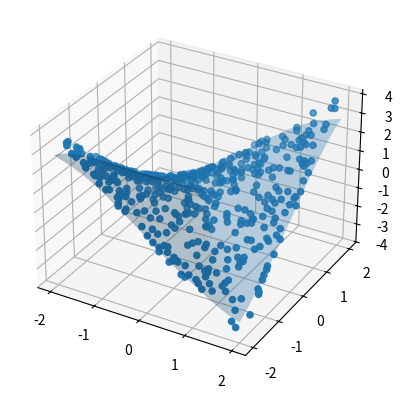

Write the Python code that produced this figure.
# -*- coding: utf-8 -*-
"""
Created on Tue Jun  9 11:04:26 2020

@author: 1052668570
Scratch:
    Linear Regression using ANN
"""

import numpy as np
import matplotlib.pyplot as plt
from mpl_toolkits.mplot3d import Axes3D


# Generate and plot the data
N = 500
X = np.random.random((N, 2)) * 4 - 2  # in between (-2, +2)
y = X[:, 0] * X[:, 1]  # makes a saddle shape


# Plot
# fig = plt.figure()
# ax = fig.add_subplot(111, projection='3d')
# ax.scatter(X[:, 0], X[:, 1], y)
# plt.show()

# =============================================================================
# # Setting up the model [ANN for regression]
# =============================================================================
D = 2  # Features
M = 100  # hidden units
train_losses = []
learning_rate = 0.0001
epochs = 200

# Layer 1
W = np.random.randn(D, M) / np.sqrt(D)  # Weight for layer 1
b = np.zeros(M)  # bias for layer 1

# Layer 2
V = np.random.randn(M) / np.sqrt(M)  # Weight for layer 2
c = 0  # bias for layer 2


# =============================================================================
# Main training loop
# =============================================================================
for epoch in range(epochs):
    # =============================================================================
    # Feedforward
    # =============================================================================
    # Layer 1
    Z = X.dot(W) + b
    Z = Z * (Z > 0)  # ReLU activation function
    y_hat = Z.dot(V) + c

    # =============================================================================
    # Calculating derivates for Gradient Descent
    # =============================================================================
    dV = (y - y_hat).dot(Z)
    dc = (y - y_hat).sum()
    dW = X.T.dot(np.outer(y - y_hat, V) * (Z > 0))  # ReLU activation function
    dz = np.outer(y - y_hat, V) * (Z > 0) # RelU activation function
    db = dz.sum(axis=0)  

    # =============================================================================
    # # Updating parameters with the gradients
    # =============================================================================
    V += learning_rate * dV
    c += learning_rate * dc
    W += learning_rate * dW
    b += learning_rate * db

    # =============================================================================
    # Get the loss
    # =============================================================================
    loss = ((y - y_hat) ** 2).mean()
    train_losses.append(loss)

    if epoch % 25 == 0:
        print(f'Epoch {epoch}/{epochs} - Train loss: {loss}')

# plt.plot(train_losses)
# plt.title('Train Loss')
# plt.xlabel('Epoch')
# plt.show()

# plot the prediction with the data
fig = plt.figure()
ax = fig.add_subplot(111, projection='3d')
ax.scatter(X[:, 0], X[:, 1], y)


# surface plot to compare the function that the NN learned vs
# the real data
line = np.linspace(-2, 2, 20)
xx, yy = np.meshgrid(line, line)
X_grid = np.vstack((xx.flatten(), yy.flatten())).T


# Prediction
Z = X_grid.dot(W) + b
Z = Z * (Z > 0)  # ReLU activation function
Y_hat = Z.dot(V) + c

ax.plot_trisurf(X_grid[:, 0],
                X_grid[:, 1], 
                Y_hat, 
                linewidth=0.2, 
                antialiased=True,
                alpha=0.3)
plt.show()